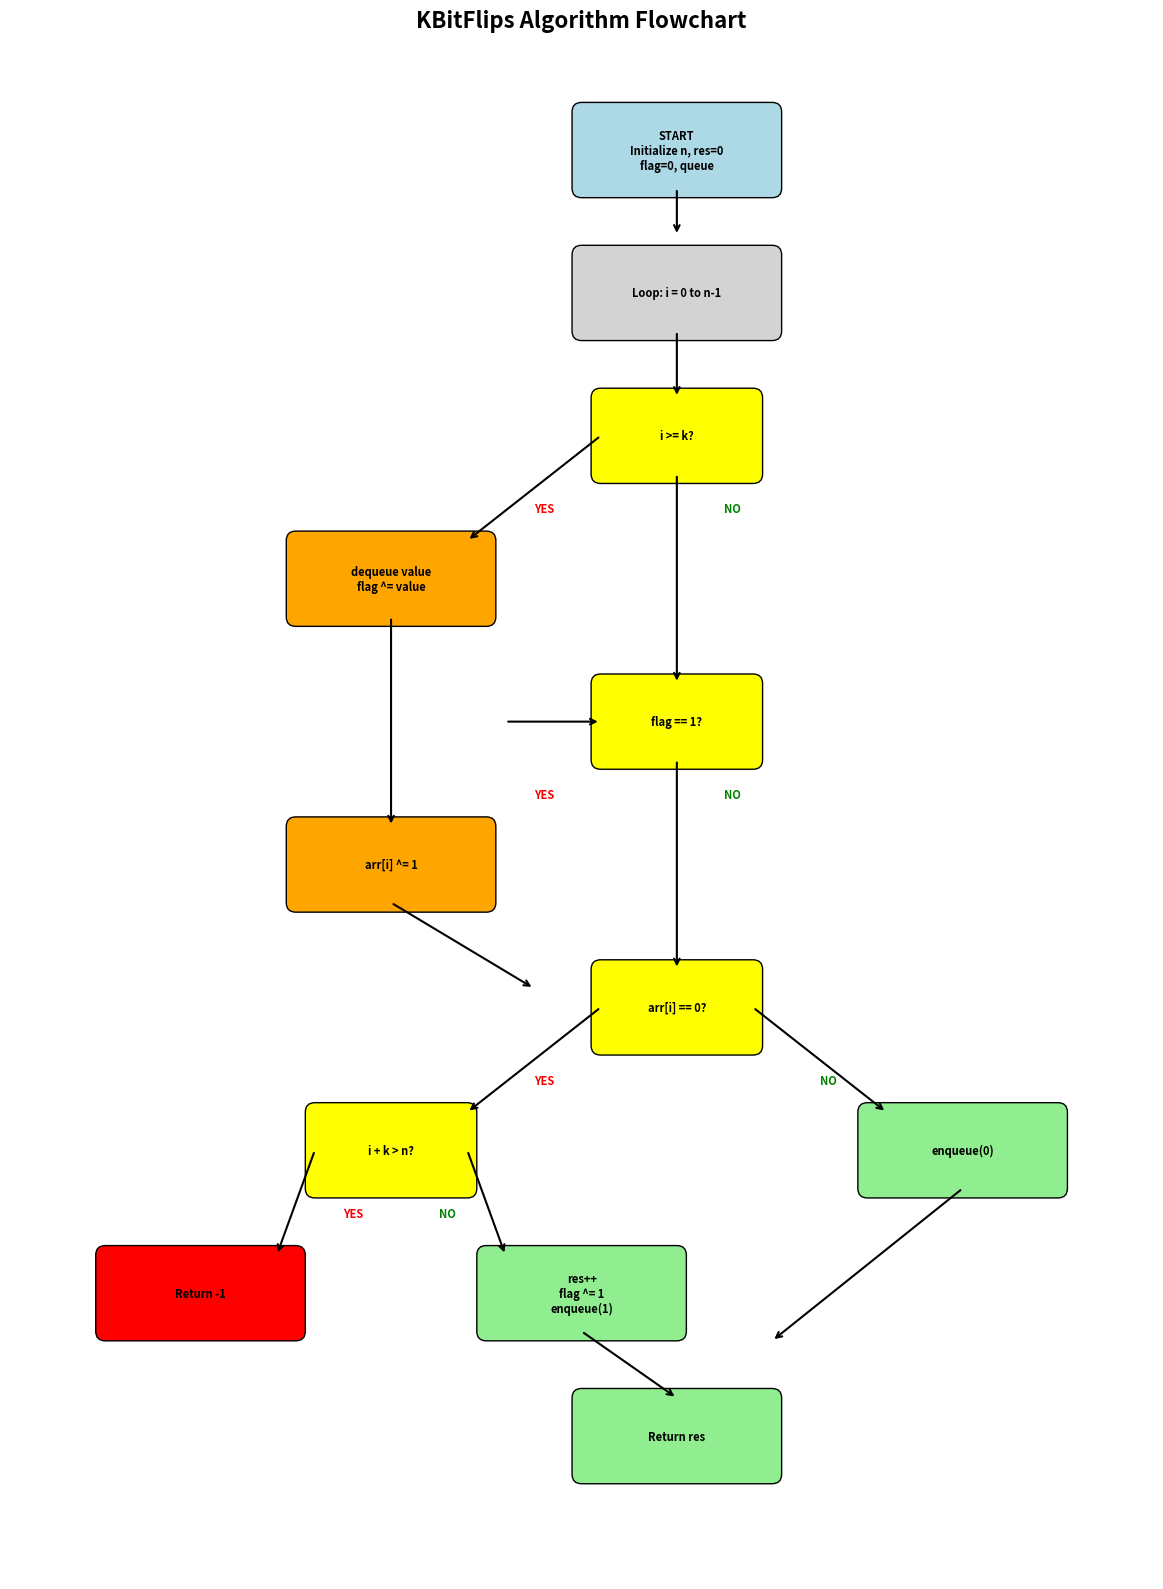

This chart was generated by the following Python code: (Note: this script raises an exception after producing the figure.)
import matplotlib.pyplot as plt
import matplotlib.patches as patches
from matplotlib.patches import FancyBboxPatch

fig, ax = plt.subplots(1, 1, figsize=(12, 16))

# Define positions and create boxes
boxes = [
    (6, 15, "START\nInitialize n, res=0\nflag=0, queue", 'lightblue'),
    (6, 13.5, "Loop: i = 0 to n-1", 'lightgray'),
    (6, 12, "i >= k?", 'yellow'),
    (3, 10.5, "dequeue value\nflag ^= value", 'orange'),
    (6, 9, "flag == 1?", 'yellow'),
    (3, 7.5, "arr[i] ^= 1", 'orange'),
    (6, 6, "arr[i] == 0?", 'yellow'),
    (9, 4.5, "enqueue(0)", 'lightgreen'),
    (3, 4.5, "i + k > n?", 'yellow'),
    (1, 3, "Return -1", 'red'),
    (5, 3, "res++\nflag ^= 1\nenqueue(1)", 'lightgreen'),
    (6, 1.5, "Return res", 'lightgreen')
]

# Draw boxes
for x, y, text, color in boxes:
    if '?' in text:  # Decision boxes (diamonds)
        box = FancyBboxPatch((x-0.8, y-0.4), 1.6, 0.8, 
                           boxstyle="round,pad=0.1", 
                           facecolor=color, edgecolor='black')
    else:  # Process boxes (rectangles)
        box = FancyBboxPatch((x-1, y-0.4), 2, 0.8, 
                           boxstyle="round,pad=0.1", 
                           facecolor=color, edgecolor='black')
    ax.add_patch(box)
    ax.text(x, y, text, ha='center', va='center', fontsize=8, weight='bold')

# Draw arrows
arrows = [
    (6, 14.6, 6, 14.1),    # START to Loop
    (6, 13.1, 6, 12.4),    # Loop to i>=k
    (5.2, 12, 3.8, 10.9),  # i>=k YES to dequeue
    (6, 11.6, 6, 9.4),     # i>=k NO to flag==1
    (3, 10.1, 3, 7.9),     # dequeue to arr[i]^=1
    (4.2, 9, 5.2, 9),      # flag==1 YES to arr[i]^=1
    (6, 8.6, 6, 6.4),      # flag==1 NO to arr[i]==0
    (3, 7.1, 4.5, 6.2),    # arr[i]^=1 to arr[i]==0
    (6.8, 6, 8.2, 4.9),    # arr[i]==0 NO to enqueue(0)
    (5.2, 6, 3.8, 4.9),    # arr[i]==0 YES to i+k>n
    (2.2, 4.5, 1.8, 3.4),  # i+k>n YES to Return -1
    (3.8, 4.5, 4.2, 3.4),  # i+k>n NO to res++
    (5, 2.6, 6, 1.9),      # res++ to Return res
    (9, 4.1, 7, 2.5),      # enqueue(0) to Return res (loop back)
]

for x1, y1, x2, y2 in arrows:
    ax.annotate('', xy=(x2, y2), xytext=(x1, y1),
                arrowprops=dict(arrowstyle='->', lw=1.5, color='black'))

# Add labels for decision branches
ax.text(4.5, 11.2, 'YES', fontsize=8, color='red', weight='bold')
ax.text(6.5, 11.2, 'NO', fontsize=8, color='green', weight='bold')
ax.text(4.5, 8.2, 'YES', fontsize=8, color='red', weight='bold')
ax.text(6.5, 8.2, 'NO', fontsize=8, color='green', weight='bold')
ax.text(7.5, 5.2, 'NO', fontsize=8, color='green', weight='bold')
ax.text(4.5, 5.2, 'YES', fontsize=8, color='red', weight='bold')
ax.text(2.5, 3.8, 'YES', fontsize=8, color='red', weight='bold')
ax.text(3.5, 3.8, 'NO', fontsize=8, color='green', weight='bold')

ax.set_xlim(-1, 11)
ax.set_ylim(0, 16)
ax.set_aspect('equal')
ax.axis('off')
ax.set_title('KBitFlips Algorithm Flowchart', fontsize=16, weight='bold', pad=20)

plt.tight_layout()
plt.savefig('/Users/<user>/IdeaProjects/DataStructuresAndAlgorithms/kbitflips_flowchart.png', 
            dpi=300, bbox_inches='tight')
plt.show()